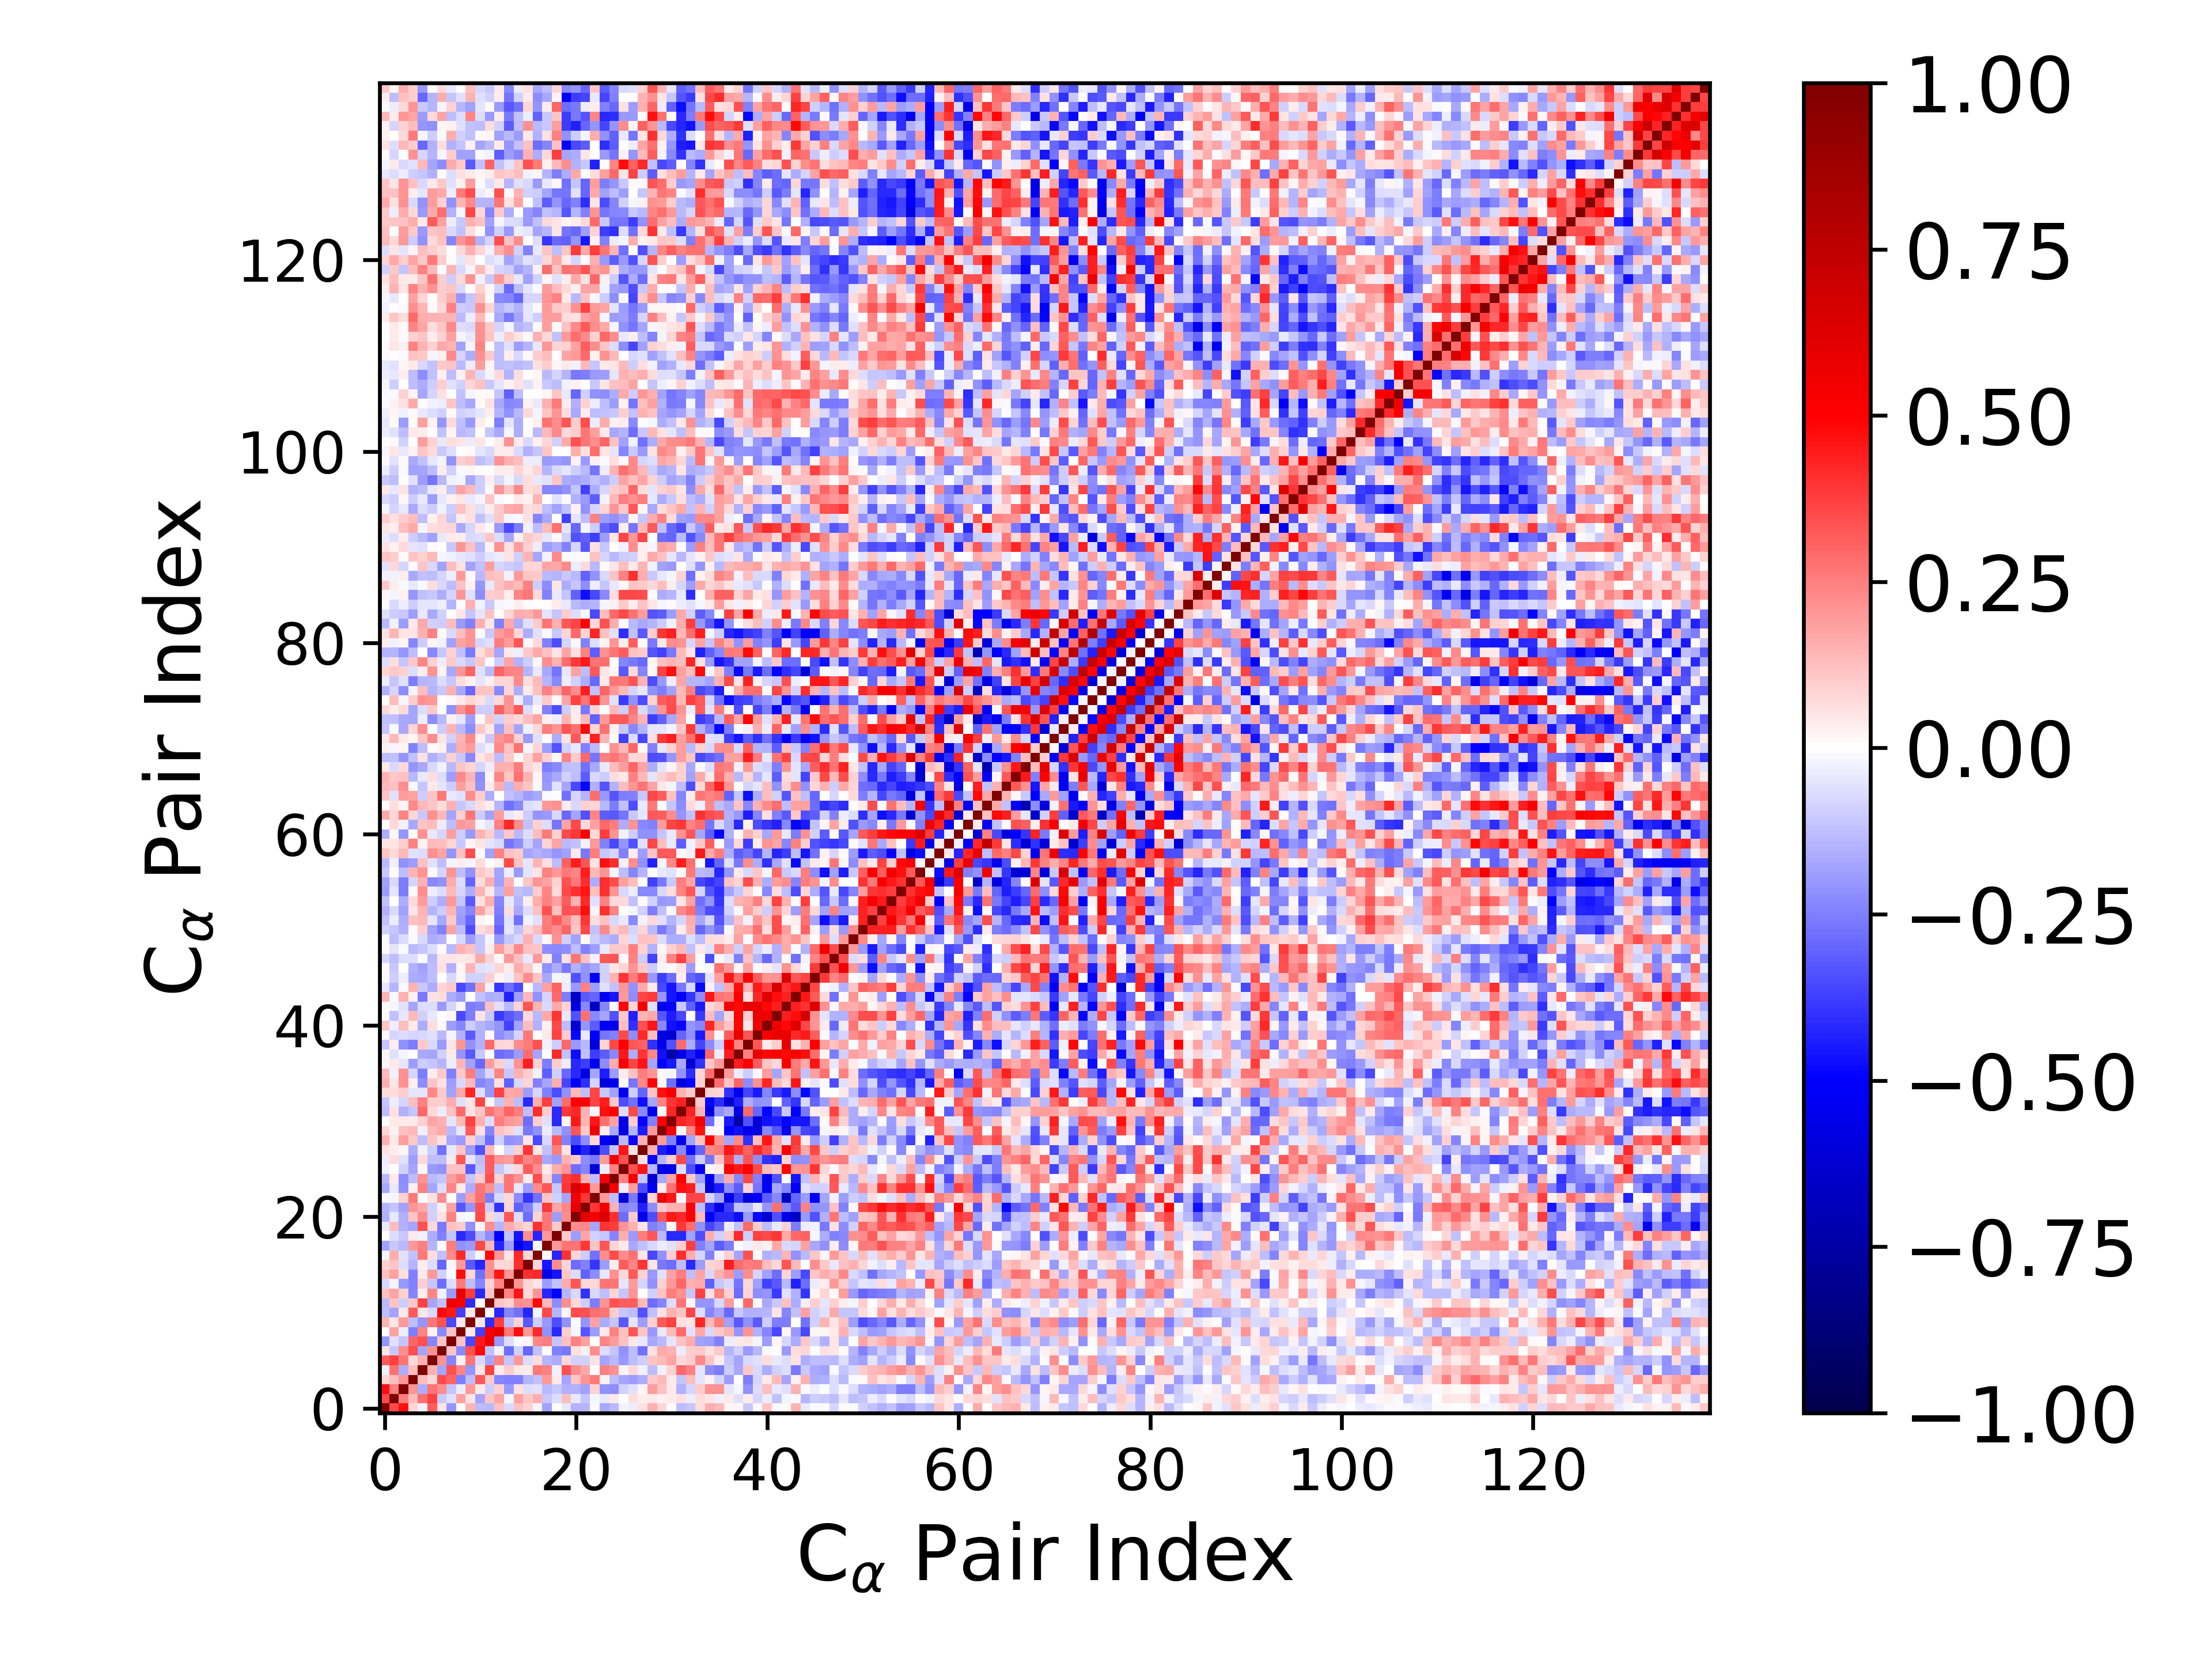

The file beside this chart, header and first rows:
1.000000000000000000e+00, 3.575929346307293311e-01, 4.666384881523638617e-01, 8.320838959290070835e-02, -2.861897971726738363e-02, 3.187205030245673920e-01, 5.227153254749149908e-02, -2.069249887721908432e-01, 6.528116205443156884e-03, 1.415421094236282984e-01, -1.304577374500043296e-01, -1.361973878775373792e-01, 1.238914954817055547e-01, -7.345880565531912043e-02, 1.230115654621662113e-01, 9.083835573721993351e-02, -2.257624311785545734e-02, -1.850631900178673350e-01, -8.455471221841346773e-05, -4.557913838906304388e-02, -1.527052340062530211e-01, -1.477724348801398579e-01, -1.113633158317341165e-02, -1.667760802781314000e-01
3.575929346307293311e-01, 1.000000000000000000e+00, 2.526799288669014931e-01, 1.298549242474266452e-01, 2.759382371131200440e-01, 3.744737469515336814e-01, -1.065758306059745031e-01, -5.542285609291684040e-02, 1.837343719947417409e-01, 4.960661063160808071e-02, -1.738415616883706993e-01, 1.157936568410274508e-01, 1.767135561797187338e-01, -1.578216611200957548e-02, 1.865886773943897792e-01, 1.096871098739894829e-01, 1.631232583822344873e-01, -1.081421693634977560e-01, -6.778112843400352361e-02, 1.296796807408230334e-01, -4.358039702601428089e-02, -1.111613488577409548e-01, -1.684887477364440528e-02, -4.461697167311835799e-02
4.666384881523638617e-01, 2.526799288669014931e-01, 1.000000000000000000e+00, 2.058844085287188375e-01, -1.639850891740354810e-01, 2.684898388228263988e-01, 2.230988564339347890e-01, -1.137804633574610591e-01, -3.163413478041338101e-02, 1.964494723799198594e-01, 4.281753392975942013e-02, -9.986665611382801455e-02, 8.604679994744991733e-02, -2.003844326860450831e-01, 5.754675831576991363e-02, -6.862838871235889260e-02, -5.743000166634137232e-02, -1.364221196921729384e-01, -1.071576706892328201e-01, -1.543023673124118145e-01, -1.493297993067271567e-01, -1.797381996048313391e-01, 8.643743720382483786e-02, -2.117236091439971546e-01
8.320838959290070835e-02, 1.298549242474266452e-01, 2.058844085287188375e-01, 1.000000000000000000e+00, 1.303017062108575430e-01, 7.121380958639156322e-02, 3.452753215169220291e-01, 2.978172937459726000e-01, -2.524725841165081919e-01, -1.295855958995559276e-01, 3.260210206731137261e-01, 1.030599423310517571e-01, -2.417059031974144179e-01, -2.447951074840281349e-01, -2.435014101267069520e-01, -1.412865395814244529e-01, -1.199513148881394958e-01, 2.001822923378880903e-01, 4.579438838330007061e-02, -1.751617199592593599e-01, 1.122848600437794941e-01, 2.044685265201407753e-01, 2.600122285477363682e-01, 2.784812272523323404e-02
-2.861897971726738363e-02, 2.759382371131200440e-01, -1.639850891740354810e-01, 1.303017062108575430e-01, 1.000000000000000000e+00, 1.517799036761172671e-01, -1.790557842782584674e-01, 3.375379035978254283e-01, 2.356343623490405326e-01, -2.048939495120339904e-01, 5.147239386770097874e-02, 3.728028499962448006e-01, 3.372627761272435631e-02, 9.598585148869791250e-02, 4.054779306893661894e-02, 3.699579533724203090e-02, 2.631266392361357731e-01, 2.481582762806206766e-01, -2.747530025885491084e-02, 3.404715437027727165e-01, 2.201112972665072998e-01, 1.659659617233224527e-01, -6.703092408819943081e-03, 2.487989404609516619e-01
3.187205030245673920e-01, 3.744737469515336814e-01, 2.684898388228263988e-01, 7.121380958639156322e-02, 1.517799036761172671e-01, 1.000000000000000000e+00, 2.167574241434863380e-01, -2.379368293034450910e-01, 2.830890279865976716e-02, 2.723672933485742909e-01, -7.637170648680011165e-02, -1.769277515437734094e-01, 2.353322211465247726e-01, -1.139608664220452122e-01, 1.956997889070992147e-01, -6.612404802860757935e-02, 6.272813778489409742e-02, -1.440879638232045734e-01, -1.607249224806031329e-01, 7.092474238562908317e-02, -8.949911628293719112e-02, -9.362141781056962375e-02, 5.757345439972979401e-02, -1.736165423730471891e-01
5.227153254749149908e-02, -1.065758306059745031e-01, 2.230988564339347890e-01, 3.452753215169220291e-01, -1.790557842782584674e-01, 2.167574241434863380e-01, 1.000000000000000000e+00, 1.107187776093439546e-01, -2.280399523330553790e-01, 3.415480659401635144e-01, 4.810261842878068572e-01, -1.202427019134477831e-01, -2.796977883897902237e-02, -2.861060919068166841e-01, -8.716317717590357783e-02, -2.972405541198137047e-01, -1.173342699922055310e-01, 5.966441023544389590e-04, -2.427566487324556710e-01, -2.637952712246102727e-01, 5.934358677743621635e-02, 2.447279808599312628e-02, 2.239117307720249195e-01, -6.942616092423324614e-02
-2.069249887721908432e-01, -5.542285609291684040e-02, -1.137804633574610591e-01, 2.978172937459726000e-01, 3.375379035978254283e-01, -2.379368293034450910e-01, 1.107187776093439546e-01, 1.000000000000000000e+00, 1.207683609528290292e-01, -3.536973859485497140e-01, 4.520213455491403631e-01, 5.635585543132818342e-01, -1.992814169714352823e-01, -6.333294343722326025e-02, -1.299012187367145840e-02, 1.695898306090150298e-02, 2.303110250773078571e-01, 2.506559507002937282e-01, -1.099394542011905285e-01, 1.246057725850031883e-01, 2.424854929853301755e-01, 1.826443649933068847e-01, 4.216434653349260785e-03, 2.389226926133962425e-01
6.528116205443156884e-03, 1.837343719947417409e-01, -3.163413478041338101e-02, -2.524725841165081919e-01, 2.356343623490405326e-01, 2.830890279865976716e-02, -2.280399523330553790e-01, 1.207683609528290292e-01, 1.000000000000000000e+00, 3.935388488724859274e-02, -3.719988660547611237e-01, 5.172928906941489657e-01, 5.892241944745759685e-01, 2.631031591524587432e-01, 4.691110283348033372e-01, 1.968903541799475743e-01, 4.195866054503050724e-01, -2.181954169814981637e-01, -4.161004206531388472e-01, 9.635803960103131449e-02, -1.973213546625625370e-02, -3.308477181983814908e-01, -1.918093426348336794e-01, 4.197947121006728038e-02
1.415421094236282984e-01, 4.960661063160808071e-02, 1.964494723799198594e-01, -1.295855958995559276e-01, -2.048939495120339904e-01, 2.723672933485742909e-01, 3.415480659401635144e-01, -3.536973859485497140e-01, 3.935388488724859274e-02, 1.000000000000000000e+00, 4.548568922338695059e-02, -4.100540446753126456e-01, 3.814652654440240376e-01, -1.292319425299098545e-01, 8.255383373373136047e-02, -3.279698966727802589e-01, -9.399782360081138100e-02, -2.017664129995453415e-01, -3.487957017028697204e-01, -2.173495840591027073e-01, -9.672628516613606883e-03, -2.033046277011496539e-01, 1.862117042796059274e-01, -1.566215308560157116e-01
-1.304577374500043296e-01, -1.738415616883706993e-01, 4.281753392975942013e-02, 3.260210206731137261e-01, 5.147239386770097874e-02, -7.637170648680011165e-02, 4.810261842878068572e-01, 4.520213455491403631e-01, -3.719988660547611237e-01, 4.548568922338695059e-02, 1.000000000000000000e+00, 1.486189555837302660e-02, -4.154040870890855497e-01, -2.395911520776763948e-01, -2.785355613201553893e-01, -4.266727090706290970e-01, -1.734036717228708280e-02, 3.553931350377558251e-01, -1.426749089880881838e-01, 1.583044781050430005e-02, 3.452157442482990390e-01, 3.370592155588445493e-01, 2.751076038306565774e-01, 2.664135772316039708e-01
-1.361973878775373792e-01, 1.157936568410274508e-01, -9.986665611382801455e-02, 1.030599423310517571e-01, 3.728028499962448006e-01, -1.769277515437734094e-01, -1.202427019134477831e-01, 5.635585543132818342e-01, 5.172928906941489657e-01, -4.100540446753126456e-01, 1.486189555837302660e-02, 1.000000000000000000e+00, 1.136636281393714754e-01, 8.991610625805357415e-02, 2.192510811863125630e-01, 2.115964584599911991e-01, 4.830351431432261533e-01, 1.376452467450121064e-01, -2.222368864153445034e-01, 2.231708926095458678e-01, 7.585462908099836754e-02, -9.753352054103937852e-02, -2.575605962908540381e-01, 2.103581867352533330e-01
1.238914954817055547e-01, 1.767135561797187338e-01, 8.604679994744991733e-02, -2.417059031974144179e-01, 3.372627761272435631e-02, 2.353322211465247726e-01, -2.796977883897902237e-02, -1.992814169714352823e-01, 5.892241944745759685e-01, 3.814652654440240376e-01, -4.154040870890855497e-01, 1.136636281393714754e-01, 1.000000000000000000e+00, 2.343946919901899184e-01, 4.575267472110472466e-01, 7.176550354164801249e-02, 2.097866010931212222e-01, -4.292702569072849306e-01, -4.978628607328051681e-01, -1.478967841382071990e-01, -7.278921106418198561e-02, -4.031812794316139148e-01, -7.094152081282266431e-02, -1.259474543124691204e-01
-7.345880565531912043e-02, -1.578216611200957548e-02, -2.003844326860450831e-01, -2.447951074840281349e-01, 9.598585148869791250e-02, -1.139608664220452122e-01, -2.861060919068166841e-01, -6.333294343722326025e-02, 2.631031591524587432e-01, -1.292319425299098545e-01, -2.395911520776763948e-01, 8.991610625805357415e-02, 2.343946919901899184e-01, 1.000000000000000000e+00, 2.088341257503228410e-01, 8.154949218464351002e-02, 5.127071989241907546e-02, -1.932230513820113460e-01, -1.249585732158585705e-01, 1.618833827026729399e-01, 3.350527971218221213e-01, 8.056414933366311260e-02, 7.322118963591903174e-02, 2.725074084330748603e-01
1.230115654621662113e-01, 1.865886773943897792e-01, 5.754675831576991363e-02, -2.435014101267069520e-01, 4.054779306893661894e-02, 1.956997889070992147e-01, -8.716317717590357783e-02, -1.299012187367145840e-02, 4.691110283348033372e-01, 8.255383373373136047e-02, -2.785355613201553893e-01, 2.192510811863125630e-01, 4.575267472110472466e-01, 2.088341257503228410e-01, 1.000000000000000000e+00, 4.137528464119469285e-01, 4.184821857959206692e-01, -5.613564077168190503e-01, -4.570403850004715607e-01, 1.170569075264848019e-01, -6.484008308255377606e-02, -3.056562186760348743e-01, -2.258919322799239626e-01, -4.413496243204213104e-02
9.083835573721993351e-02, 1.096871098739894829e-01, -6.862838871235889260e-02, -1.412865395814244529e-01, 3.699579533724203090e-02, -6.612404802860757935e-02, -2.972405541198137047e-01, 1.695898306090150298e-02, 1.968903541799475743e-01, -3.279698966727802589e-01, -4.266727090706290970e-01, 2.115964584599911991e-01, 7.176550354164801249e-02, 8.154949218464351002e-02, 4.137528464119469285e-01, 1.000000000000000000e+00, 8.005765236893956638e-02, -4.536096831594622625e-01, 2.236271555251188314e-01, 8.370261987745769572e-02, -2.825560663252372207e-01, -2.468706788909882377e-01, -3.970398844112656422e-01, -1.944594119906486174e-01
-2.257624311785545734e-02, 1.631232583822344873e-01, -5.743000166634137232e-02, -1.199513148881394958e-01, 2.631266392361357731e-01, 6.272813778489409742e-02, -1.173342699922055310e-01, 2.303110250773078571e-01, 4.195866054503050724e-01, -9.399782360081138100e-02, -1.734036717228708280e-02, 4.830351431432261533e-01, 2.097866010931212222e-01, 5.127071989241907546e-02, 4.184821857959206692e-01, 8.005765236893956638e-02, 1.000000000000000000e+00, 1.033141453845870528e-02, -4.265026499438464569e-01, 4.037266604512733670e-01, 8.377755140246954946e-02, -9.651848049504711813e-02, -2.805117713668137114e-01, 2.254536014487648343e-01
-1.850631900178673350e-01, -1.081421693634977560e-01, -1.364221196921729384e-01, 2.001822923378880903e-01, 2.481582762806206766e-01, -1.440879638232045734e-01, 5.966441023544389590e-04, 2.506559507002937282e-01, -2.181954169814981637e-01, -2.017664129995453415e-01, 3.553931350377558251e-01, 1.376452467450121064e-01, -4.292702569072849306e-01, -1.932230513820113460e-01, -5.613564077168190503e-01, -4.536096831594622625e-01, 1.033141453845870528e-02, 1.000000000000000000e+00, 2.005655775354336645e-01, 2.687039143175196099e-01, 2.688177357139295287e-01, 3.879466317237751927e-01, 1.121186103603024065e-01, 3.356677083915294846e-01
-8.455471221841346773e-05, -6.778112843400352361e-02, -1.071576706892328201e-01, 4.579438838330007061e-02, -2.747530025885491084e-02, -1.607249224806031329e-01, -2.427566487324556710e-01, -1.099394542011905285e-01, -4.161004206531388472e-01, -3.487957017028697204e-01, -1.426749089880881838e-01, -2.222368864153445034e-01, -4.978628607328051681e-01, -1.249585732158585705e-01, -4.570403850004715607e-01, 2.236271555251188314e-01, -4.265026499438464569e-01, 2.005655775354336645e-01, 1.000000000000000000e+00, 1.021766422183083556e-01, -1.952297636474144560e-01, 1.735885294885427255e-01, -9.107713060634525792e-02, -1.164113041022699219e-01
-4.557913838906304388e-02, 1.296796807408230334e-01, -1.543023673124118145e-01, -1.751617199592593599e-01, 3.404715437027727165e-01, 7.092474238562908317e-02, -2.637952712246102727e-01, 1.246057725850031883e-01, 9.635803960103131449e-02, -2.173495840591027073e-01, 1.583044781050430005e-02, 2.231708926095458678e-01, -1.478967841382071990e-01, 1.618833827026729399e-01, 1.170569075264848019e-01, 8.370261987745769572e-02, 4.037266604512733670e-01, 2.687039143175196099e-01, 1.021766422183083556e-01, 1.000000000000000000e+00, 2.213945840507689500e-01, 2.294484273949441155e-01, -1.755306946211475927e-01, 3.940275240092364073e-01
-1.527052340062530211e-01, -4.358039702601428089e-02, -1.493297993067271567e-01, 1.122848600437794941e-01, 2.201112972665072998e-01, -8.949911628293719112e-02, 5.934358677743621635e-02, 2.424854929853301755e-01, -1.973213546625625370e-02, -9.672628516613606883e-03, 3.452157442482990390e-01, 7.585462908099836754e-02, -7.278921106418198561e-02, 3.350527971218221213e-01, -6.484008308255377606e-02, -2.825560663252372207e-01, 8.377755140246954946e-02, 2.688177357139295287e-01, -1.952297636474144560e-01, 2.213945840507689500e-01, 1.000000000000000000e+00, 5.921227115880850489e-01, 5.404968466858574017e-01, 6.475417236677134536e-01
-1.477724348801398579e-01, -1.111613488577409548e-01, -1.797381996048313391e-01, 2.044685265201407753e-01, 1.659659617233224527e-01, -9.362141781056962375e-02, 2.447279808599312628e-02, 1.826443649933068847e-01, -3.308477181983814908e-01, -2.033046277011496539e-01, 3.370592155588445493e-01, -9.753352054103937852e-02, -4.031812794316139148e-01, 8.056414933366311260e-02, -3.056562186760348743e-01, -2.468706788909882377e-01, -9.651848049504711813e-02, 3.879466317237751927e-01, 1.735885294885427255e-01, 2.294484273949441155e-01, 5.921227115880850489e-01, 1.000000000000000000e+00, 3.953346795113862888e-01, 5.338304032526282050e-01
-1.113633158317341165e-02, -1.684887477364440528e-02, 8.643743720382483786e-02, 2.600122285477363682e-01, -6.703092408819943081e-03, 5.757345439972979401e-02, 2.239117307720249195e-01, 4.216434653349260785e-03, -1.918093426348336794e-01, 1.862117042796059274e-01, 2.751076038306565774e-01, -2.575605962908540381e-01, -7.094152081282266431e-02, 7.322118963591903174e-02, -2.258919322799239626e-01, -3.970398844112656422e-01, -2.805117713668137114e-01, 1.121186103603024065e-01, -9.107713060634525792e-02, -1.755306946211475927e-01, 5.404968466858574017e-01, 3.953346795113862888e-01, 1.000000000000000000e+00, 1.981957991892821791e-01
-1.667760802781314000e-01, -4.461697167311835799e-02, -2.117236091439971546e-01, 2.784812272523323404e-02, 2.487989404609516619e-01, -1.736165423730471891e-01, -6.942616092423324614e-02, 2.389226926133962425e-01, 4.197947121006728038e-02, -1.566215308560157116e-01, 2.664135772316039708e-01, 2.103581867352533330e-01, -1.259474543124691204e-01, 2.725074084330748603e-01, -4.413496243204213104e-02, -1.944594119906486174e-01, 2.254536014487648343e-01, 3.356677083915294846e-01, -1.164113041022699219e-01, 3.940275240092364073e-01, 6.475417236677134536e-01, 5.338304032526282050e-01, 1.981957991892821791e-01, 1.000000000000000000e+00
-1.405517728195852245e-01, 4.439117747551751120e-02, -2.222090165115941374e-01, -1.282893020947863116e-01, 2.159517403864447127e-01, -1.390909950994732025e-01, -1.163127755360191390e-01, 1.888097462771663460e-01, 2.444776159473261434e-01, -1.159748452618907522e-01, 9.878247118257905968e-02, 3.392655066483851733e-01, 7.923201612649199976e-02, 2.728042063904931869e-01, 2.129317314826092433e-01, 3.556064786074989575e-02, 3.506266058838183319e-01, 8.308060062083878761e-02, -2.362634222167009634e-01, 3.764928429732034565e-01, 4.115625696493481755e-01, 1.534648756345187159e-01, -1.306719525294645079e-01, 5.296489566994034837e-01
-2.834168979223759821e-02, 4.223325022912895535e-03, -9.029610088204965967e-02, -1.771976257464498716e-01, 2.076578784749740642e-02, -2.027883600142233733e-01, -2.114965534905751399e-01, 1.236093160910757827e-01, 1.206676751499650285e-01, -3.270509263829270985e-01, -1.136792393808751106e-01, 3.161204438951944473e-01, -1.155281331315282656e-01, -5.312406660585108908e-02, 7.420467758615841014e-02, 3.147748437830777957e-01, 2.216862860836885940e-01, 4.013185907741852881e-02, 1.622197504281433778e-01, 2.074365367809456739e-01, -2.838014370282527787e-01, -2.368372309831744404e-01, -6.014652250335270622e-01, -3.358113486501240752e-02
-3.409496132261389395e-02, 6.515582156141491721e-02, -5.830057778309905708e-02, -1.944543876337982979e-01, 7.357596548620207177e-02, -1.325006472038265104e-01, -1.327139660180568781e-01, 4.305277489217754217e-02, 3.325962348807864899e-01, -5.449004979461684328e-02, -1.285643392765510595e-01, 3.138623101579984809e-01, 2.032576688687517119e-01, 1.921266430701725758e-01, 3.206952432596174019e-01, 2.358235624838236066e-01, 2.755826569049422137e-01, -1.648958656298726289e-01, -1.965204350329787519e-01, 1.522187101191336267e-01, 1.041016545223775874e-01, -2.194092102166569913e-01, -2.587423767422453724e-01, 1.948284536381447996e-01
5.828687029481115917e-02, 3.484905340391298428e-02, 1.778605637635178108e-02, -1.577627135965804506e-01, -2.962466461900972042e-02, -9.947671342472878819e-02, -2.774605381383471459e-01, -4.113844525377703676e-02, 1.094067736239016375e-01, -1.950673203747758933e-01, -3.432932435212826539e-01, 1.378466467071071677e-01, 1.955618645833830539e-03, -8.416145052529959425e-02, 8.802395361485189362e-02, 3.932990791724007007e-01, 5.186438148400025760e-02, -1.241377685073602327e-01, 2.553686114951097541e-01, 4.818990745297131034e-02, -5.487598643591669045e-01, -4.324894253682313172e-01, -6.050443005570018684e-01, -3.515151338121387248e-01
1.494824953875207307e-01, 4.157405100710130641e-02, 1.884153905010186592e-01, 1.089848133955609033e-01, -1.326475699162945610e-01, 1.158372442580589967e-01, 5.715229012855386342e-02, -1.643461511610378178e-01, -1.956710632732218402e-01, 8.895204405393442038e-02, -1.246814501952565463e-01, -2.858430750821568944e-01, -9.240695130664369761e-02, -2.135148627124166809e-01, -2.021483430393770930e-01, 5.393443457459612400e-02, -3.569599494769063464e-01, -7.599855981214694023e-02, 3.285694868561171433e-01, -2.483294742812650890e-01, -3.457271712028426869e-01, -2.262472253552501311e-01, 7.822454466725270450e-02, -5.373786957055339819e-01
8.076283318810287271e-02, 3.099757441116114676e-02, 1.237741696208901343e-01, 1.332494055926097265e-01, -2.348551962097314427e-02, 1.329231900550119638e-01, 1.718594185108373584e-01, -1.337269867042739646e-01, -4.199328335118245742e-02, 3.247551066518356566e-01, 6.194786456710589528e-02, -2.393573471259642371e-01, 1.228273886849794716e-01, 9.237964727255304487e-02, -5.928407190275709199e-02, -2.627743575748193727e-01, -2.141162083962910023e-01, -3.745826053392187216e-02, -1.377501670926368493e-01, -2.179234392306948487e-01, 3.294842047924853023e-01, 1.049579082046516176e-01, 5.701593062214824759e-01, 3.610030513039748368e-02
-1.357771048249851401e-03, 4.602503483454685462e-02, 3.946928890539217610e-02, 4.079672435688795618e-02, 8.959825950083914747e-02, 1.737581892983753873e-01, 1.524283101355089765e-01, -5.321066776571750645e-02, 1.370988666859165317e-01, 3.719170314571962344e-01, 1.521843166373161582e-01, -6.611777475672522830e-02, 2.522977556059934345e-01, 1.982701557344288268e-01, 1.813578794523456328e-01, -2.885173712877573959e-01, 1.011446282095974369e-01, -5.755252551986154291e-02, -4.177977726215056364e-01, 2.133066443111915692e-02, 4.460581501203143562e-01, 1.436618862969227528e-01, 4.535993665140973796e-01, 2.756159658244127231e-01
-1.308834532302579623e-01, 5.729031071058848790e-02, -1.551938064297356257e-01, -1.166185218900386428e-01, 2.963209536871379002e-01, 7.216691264289591679e-02, -3.629503022581791888e-02, 1.193968550955266245e-01, 2.892331423848041871e-01, 5.706532254767769652e-02, 1.167040459665170810e-01, 2.702517239861074172e-01, 2.125638694359071323e-01, 3.013320863418115780e-01, 2.538442870052171618e-01, -1.287619248503822644e-01, 4.084616677952203068e-01, 1.014478776117519743e-01, -4.145670718322725934e-01, 3.838834626536841710e-01, 4.169857737052765079e-01, 1.535553628374389246e-01, -1.404097527093522979e-02, 4.680501243006950918e-01
-1.136527493175450015e-01, -3.637547750100765531e-02, -8.204128769277667377e-02, 1.252945392849074691e-01, 2.499908462123545949e-01, 9.387868357435673328e-02, 9.458786687573778051e-02, 1.620509033906054608e-01, -6.073298174882345996e-02, 4.771966035942230150e-02, 3.610785863529355488e-01, 2.235456880328942630e-02, -1.122628410797345128e-01, 1.513653833569665874e-01, -1.273919631246820949e-01, -4.190949515152136984e-01, 1.594923420274157455e-01, 3.809546448997199741e-01, -1.817992634527464124e-01, 2.843679713849592838e-01, 5.056184994775564379e-01, 4.958854148210528612e-01, 3.626677241184221856e-01, 4.452780016633140492e-01
6.716552006135421971e-02, 6.709968733767243676e-02, 1.000611041401869850e-01, -5.220096796362918429e-02, -4.861871461280675016e-02, 2.272689527309341151e-01, 1.037870059433520925e-01, -1.853214193996780834e-01, 1.644697529338840225e-01, 4.281464101949866707e-01, -7.024100519021356237e-02, -2.034338699626596081e-01, 3.671900409499387896e-01, 1.647436462607823615e-01, 1.790243470953481464e-01, -1.902686139538385668e-01, -8.430790825939629696e-02, -2.486559349392346296e-01, -3.470960760223237296e-01, -2.137810002121859343e-01, 1.382757010743794757e-01, -1.327992441892219544e-01, 3.664661575040781827e-01, -1.067398157590963570e-01
1.613504282434900239e-01, 5.125923499820535245e-02, 2.119862476902668602e-01, 3.100004947500630340e-02, -2.251284411961699539e-01, 1.113329318344124519e-01, 6.145787499221300187e-02, -1.890089835462446799e-01, -7.653056300227849273e-02, 1.364031792105221685e-01, -2.396011097181981464e-01, -2.038529231377740891e-01, 5.503534067222118353e-02, -3.057853295383686776e-01, -7.388303710788964029e-02, 8.452232431924026901e-02, -2.489437305416949686e-01, -1.722545880053565071e-01, 1.585708504925560369e-01, -3.600468214371050357e-01, -5.087312091711739814e-01, -4.079767734467010798e-01, -8.182449965746260712e-02, -5.985762791940367755e-01
1.392322072894399965e-01, -2.607481031329308627e-02, 2.158820451147996922e-01, -8.249863961963131709e-02, -2.566425696635991627e-01, 3.788322833780844584e-02, 1.070527678278091616e-01, -2.478550439997704302e-01, 1.051659518905118523e-01, 2.515796888844805124e-01, -1.790891097725101910e-01, -7.474544435121603658e-02, 2.358999105410493347e-01, -1.088459366749903595e-01, 1.519674902610722023e-01, 9.765204618221512423e-02, -2.349442504459857070e-02, -3.153572489511855537e-01, -8.864281394886824872e-02, -2.936405408755564661e-01, -4.191888989517917885e-01, -5.764253541263210101e-01, -1.764454435030161084e-01, -4.389203565632013859e-01
1.613527769415448385e-02, 4.207623848527521776e-02, -5.199941448319567172e-02, -1.912698380718496072e-01, -9.881453904635834062e-02, -1.145577154980333273e-01, -1.455730450888820804e-01, -3.199983968773088133e-02, 1.472877286676866904e-01, -1.866711792445601981e-01, -2.900764899914631267e-01, 1.883844774676725065e-01, 8.871449437423116480e-02, -7.681338293539403950e-02, 2.047939942496326549e-01, 4.417271208308249375e-01, 9.204207250245571847e-02, -2.505255268180255346e-01, 9.477339081490153416e-02, -3.208695063011198639e-02, -4.176444786216291227e-01, -3.795923613179018052e-01, -5.475771722202673608e-01, -2.201459086398616649e-01
1.578260816832255387e-02, -5.609873890492058507e-02, -2.073498076577685520e-02, 6.738282484119312299e-03, -1.691115004821783230e-01, -1.769091726794684294e-01, -9.010062269468389895e-02, 4.451310105786009802e-02, -2.106352307896404152e-01, -3.264350993283414715e-01, -1.065765695749451153e-01, -6.152069237649202861e-03, -2.841682694563543721e-01, -2.663175659874125190e-01, -1.933813883938876599e-01, 2.825922538894545810e-01, -1.748762014696094991e-01, 6.507222173038083868e-03, 4.205673093817295927e-01, -1.245653837285060628e-01, -4.718042243121611246e-01, -1.238532058010550080e-01, -3.825465188738802480e-01, -3.196972969203278891e-01
-1.019331841164636127e-01, 3.357631079321352768e-02, -2.126070681922997974e-01, -2.568009392551051651e-01, 1.046005147869374513e-01, -7.352285990649765068e-02, -2.012129441048872147e-01, 4.983546650502079789e-02, 2.096877568486550381e-01, -2.151097044768993105e-01, -1.499478345734794882e-01, 2.890763544300307131e-01, 8.361608304063272712e-02, 7.389446203266601676e-02, 2.263510855188249904e-01, 2.562222034495327816e-01, 3.373344453764632322e-01, -2.666035897252994058e-02, -9.491033776049759285e-02, 2.899317937308870663e-01, -1.989983059048088254e-01, -1.332810306543794621e-01, -5.933222584529143084e-01, 8.506566214109884116e-02
-9.476657706412976168e-03, -8.557742316928958204e-02, -6.641147402297119251e-02, -8.004111921660876650e-02, -7.236234078257831881e-02, -5.844091897156435816e-02, -1.335456403410842929e-01, -2.124032330094920845e-02, -1.548499010102399320e-01, -3.215793998910628781e-01, -1.552206481652700643e-01, 1.465143485748620668e-02, -2.210591890281816407e-01, -1.822628075781113632e-01, -8.374038060669922179e-02, 2.647214518053907506e-01, -3.054776240906881615e-03, 4.367765927958024152e-02, 3.704963236667612181e-01, 9.655638858074612474e-02, -4.783556692911022923e-01, -4.371275705503403775e-02, -5.151530180198607978e-01, -2.687246155493002164e-01
1.153590326028807594e-01, -3.257368637080224755e-02, 1.289445667145177887e-01, 4.117576759916115325e-02, -1.630956426750517219e-01, 6.865171876863662703e-02, -8.034934611482896089e-03, -1.902182043735312356e-01, -2.359816152483794061e-01, -1.003899988220147421e-01, -1.423541706868102497e-01, -1.704895268578041079e-01, -2.106484271974758959e-01, -3.703439754684014207e-01, -1.813053541328487062e-01, 1.256389595104437096e-01, -1.502465769447665911e-01, 2.918057825110815379e-02, 3.556608172858003458e-01, -1.278788504182731822e-01, -6.299650633418784063e-01, -2.050139847134495596e-01, -3.163807453320909291e-01, -5.140766255061162138e-01
-1.327784235220456736e-02, -1.195277596287425553e-01, -4.319807550836506777e-02, 1.386109860572523889e-01, -9.173951250334454188e-02, -4.295009938032003788e-02, 4.347514720185166950e-03, 1.590664735707024088e-02, -3.575374049216645256e-01, -2.571966663184022117e-01, 4.951069175779239384e-02, -1.070278078296431762e-01, -3.881683760328442645e-01, -3.227105823221953496e-01, -2.883008011303558882e-01, 7.746515253604517592e-02, -1.335144577174882663e-01, 1.693776478937464303e-01, 3.951135734551364243e-01, -4.512279822571518134e-02, -3.377741957125059979e-01, 2.802090855611055198e-01, -2.281837557629954605e-01, -1.793362815690546230e-01
9.150207854912094721e-03, -2.229771616631490844e-02, -5.576863311130297179e-02, -1.778664056472973876e-01, -6.827694317936146284e-02, -6.808843669316171077e-02, -1.975397601608482046e-01, -8.119122647327219056e-02, 1.714818251615624067e-02, -2.520248330562631645e-01, -2.421350282452071068e-01, 1.225221726980666725e-01, -6.059966228042247549e-02, -1.384885981528168608e-01, 8.016864820430887051e-02, 3.308239304317941443e-01, 1.419308046624603858e-01, -7.752446393823539394e-02, 1.698498664642831002e-01, 8.629325024979367376e-02, -5.682705191008101675e-01, -2.336557091240665796e-01, -6.707695473250180340e-01, -2.396222967173465279e-01
1.424493197027819069e-01, -9.334098717138306078e-03, 1.552980370457169579e-01, 2.615851891752756994e-02, -2.599837421087716760e-01, 5.923321068565640113e-02, 6.696028411955971815e-02, -1.623536938330224222e-01, -2.008769941869400499e-01, -1.610263970001015940e-03, -1.197487345490688276e-01, -1.636893173548456260e-01, -1.490671820021662597e-01, -4.363846958070820015e-01, -1.884557813489385336e-01, 1.329555051370730212e-01, -2.186801595605054882e-01, -7.869098406854382888e-02, 2.952748614027396190e-01, -2.532488405760165429e-01, -6.615494968311507185e-01, -3.255530350037065812e-01, -3.015008676630998030e-01, -5.294179225646717946e-01
-4.462695622659577921e-02, -1.439882021775407417e-01, -1.497917681913693393e-02, 1.558786389148586748e-01, -1.091172978080365008e-01, -1.628163180552784084e-01, 8.544385925638878221e-02, 1.061347017381183422e-01, -3.536667658833891892e-01, -2.794615229886227015e-01, 1.838819742708123206e-01, -2.486333074014458050e-02, -3.945732307378865267e-01, -2.880564218436178492e-01, -3.527774369153267031e-01, -5.040398993369250326e-03, -1.336851217906311340e-01, 1.828648923880126231e-01, 3.077864936369614224e-01, -3.597608284108012866e-02, -2.025661404930242382e-01, 2.449836032409517250e-01, -1.948451301332930763e-01, -6.070751607810832146e-02
-7.825121911082179305e-03, -9.521296937630079060e-02, -3.197859515957764132e-02, -1.624955087864101144e-01, -1.712475936235307306e-01, -1.278308602043055076e-01, 2.473845794783937572e-03, -7.793937094495538564e-02, 1.595509215589076615e-02, -9.075998827570948280e-02, -8.975707305002202097e-02, 1.003261420669716159e-01, 1.574202237831344789e-02, -3.861362517616422768e-02, 1.151999960586436167e-01, 2.204858705880269887e-01, 1.141820788647781582e-01, -1.693241063682763836e-01, -2.314525886513641231e-02, -2.497154129205257991e-02, -3.387775183434892368e-01, -2.186709766380372788e-01, -5.133627158791237433e-01, -9.085263397670899355e-02
1.117978999487070565e-02, -1.046906558398039699e-01, -1.611051978823989589e-03, -1.531000659117885965e-01, -1.816427175430584684e-01, -1.293832466168051420e-01, 6.042713021466508683e-02, -1.533598519579695285e-01, 2.049341084044983483e-02, 1.415808430825189201e-01, -5.567118943963831473e-02, -5.288261705156897807e-02, 8.412231276081608145e-02, 3.211012088422196542e-02, 1.629928171669144110e-01, 1.083564715310632448e-01, 2.074777291864899134e-02, -2.151378299391097648e-01, -1.608443238149300236e-01, -2.584872922186607358e-01, -1.538743911350554661e-01, -2.063077076728465631e-01, -1.757431160007456583e-01, -8.924040820487216807e-02
-8.106150444974435931e-02, -1.302523252947778432e-01, -6.492977632854068926e-02, -7.001872582768216280e-02, -9.981782570047757069e-03, -1.330220950430506810e-01, 5.313303171520429580e-02, 5.346822083172569212e-02, 4.525957983664432444e-02, 4.932945234725282652e-02, 1.700981108020135635e-01, 8.946806795267722712e-02, 1.246841979574069351e-02, 2.017713390607278057e-01, 1.241356112919874549e-01, -4.448828066302428635e-02, 2.011024205911947915e-01, 3.359372914123596315e-02, -2.433439158103679056e-01, 6.113040142127612597e-02, 2.715424365355180725e-01, 1.245646103732981208e-01, -2.812855676559109647e-02, 3.209053451063657025e-01
1.488093978096896586e-02, -4.736254590470136139e-02, -1.257471061020033927e-02, -1.400019998544959066e-01, -1.107806375138607746e-01, -6.962059856224803167e-02, 1.449608758136850147e-02, -1.360040910447750662e-01, 1.504480618714390538e-01, 1.241799643398653757e-01, -1.149893480384261424e-01, 3.312458927234045170e-02, 1.950832823164677932e-01, 9.580441119244914594e-02, 2.341435745342605734e-01, 1.223587059865354210e-01, 1.147589400280095429e-01, -2.233703585328312147e-01, -2.310053167870461110e-01, -2.187882904492343683e-01, -1.286498174750122792e-01, -2.434329371481714910e-01, -1.879700008155215651e-01, -4.412411019610383567e-02
-1.139209027995215749e-02, -1.297756474878838939e-01, -6.791276682641171625e-02, -1.486736907460580598e-02, -7.759956640747533996e-02, -1.606777863394927286e-01, -1.453054065669047157e-01, -7.802403732302255583e-03, -7.415263421764992091e-02, -1.895821081457508550e-01, -1.150964188988499587e-01, -2.024783494277229007e-02, -2.009710208025506650e-01, -1.138318198068313386e-01, -7.565146683213028189e-02, 1.516356726157808421e-01, -7.569785758584696156e-02, 2.057738191350710205e-02, 2.113285264707457090e-01, -8.618147248226548651e-02, -1.832080487157910498e-01, 1.218834375704393180e-02, -1.004854608644785985e-01, -1.388139623673516065e-01
-8.934615285753155778e-02, -1.170367229906852102e-01, -1.495814252782246834e-01, 8.973388757178006603e-03, 9.429422905601171634e-02, -1.864094007306495437e-01, -2.428372183971474196e-01, 1.775569706115451007e-01, -1.266025523080639148e-01, -3.512380976466438209e-01, 6.404645836003416970e-02, 1.010391734182506801e-01, -2.994157931029383102e-01, -4.847002940893088696e-02, -1.243540922226647472e-01, 8.216126445381768950e-02, 1.297261796155285696e-01, 2.644010631288410407e-01, 2.226394617388389174e-01, 3.019306823581858756e-01, 1.100001240306590217e-01, 3.564835262805491345e-01, -1.181217020534839901e-01, 2.341172548046827062e-01
-1.203766045410552543e-01, -3.323453109647298703e-02, -1.612008920238749698e-01, 1.200914724571948283e-01, 1.367637686267721697e-01, -5.211901623446286991e-02, -1.670096601633564437e-01, 1.028942718986964183e-01, -1.967501643282328627e-01, -2.903340247428997656e-01, 1.619150857546488437e-02, 4.061065583671561591e-03, -2.696369807828032372e-01, -6.183563953018755138e-02, -2.757242661958655972e-01, -2.383894175608773647e-02, -5.622375563484743183e-02, 2.551987970974445852e-01, 3.175519681398887850e-01, 2.296700195834409097e-01, 1.282870805217501131e-01, 3.942302426075937061e-01, 6.271414775734460156e-02, 1.183922758142371134e-01
-1.533271322718009477e-01, -7.640094149025032644e-02, -1.815398469528662351e-01, 5.006310360129284653e-02, 1.471564141482955557e-01, -1.467883214548010296e-01, -9.538109844285057315e-02, 1.442260894735450105e-01, -1.869067483122969497e-01, -2.380937303893187751e-01, 1.801904925970060078e-01, 7.983681666263028887e-02, -2.540476101453911228e-01, 6.630132855065640207e-02, -1.705591796936101190e-01, -6.714796481873686052e-02, 1.233969555552742459e-01, 3.382931967820488883e-01, 1.248026460893988804e-01, 3.405836969545495418e-01, 3.293096284790494876e-01, 4.722066375544448080e-01, -2.282957432393368721e-02, 4.049497663412756077e-01
-1.188094099064642140e-01, 1.506492589766664008e-03, -1.583781812906990549e-01, 7.355777338685781652e-02, 1.876167171421189717e-01, -9.652572400114035889e-02, -1.596272562217278257e-01, 1.996301031076366805e-01, -1.118725604602839735e-01, -3.280628827340611453e-01, 5.722988182509727156e-02, 1.594369217862590116e-01, -2.370003562857096180e-01, -4.322058238171042760e-02, -1.433325693189932415e-01, 3.821970574565310141e-02, 1.562655750355216033e-01, 2.496749009001571207e-01, 1.840244006347121764e-01, 3.162485787434034523e-01, 1.532858835490995830e-01, 4.143264007196428844e-01, -5.989546753161564124e-02, 2.473858570789375655e-01
-1.944104807509859645e-01, -4.921957088097537319e-02, -2.510717447382746492e-01, -1.171636325915505553e-02, 2.232699875387844091e-01, -3.530868690142793115e-02, -6.831798036316842626e-02, 1.331110886111822045e-01, -8.266886414890819990e-02, -1.580936945199408472e-01, 1.463437244088225953e-01, 4.380527216594378576e-02, -1.425768071688353344e-01, 1.798717128981068281e-01, -1.243400153434410238e-01, -1.358428649618582396e-01, 9.769391297534188445e-02, 2.406685948380125617e-01, 7.584386427698494582e-02, 3.523925157729126956e-01, 4.038649772676660699e-01, 4.608911818071390054e-01, 1.234578218128551119e-01, 3.985808586993488389e-01
-1.809754828083557365e-01, -7.358445758650587754e-02, -2.500674038951761213e-01, -8.239739328811689079e-02, 1.548484413996785436e-01, -2.277573276015227577e-01, -2.138455137683396567e-01, 1.620469767127696303e-01, -6.999704663833340723e-02, -3.042858760394306361e-01, 6.818160268121592482e-02, 1.602929440119710558e-01, -1.873339488281600407e-01, 1.426124106416821469e-01, 5.306992677654243443e-04, 1.127824743393882195e-01, 2.066765038810572941e-01, 1.740578339307906619e-01, 8.701697059409915780e-02, 3.369593715289254665e-01, 2.637175086129081580e-01, 4.124789022962642715e-01, -1.640440206916737587e-01, 4.038079414099461917e-01
-1.028952342009939874e-01, 1.229061617777284059e-02, -1.278573585778860766e-01, 1.483138122564413575e-01, 2.092119349140351692e-01, 8.063849396632514696e-03, -7.924718989931740787e-02, 2.081414602135601422e-01, -1.313130766886858314e-01, -2.153864164810164183e-01, 1.078564687529987853e-01, 7.150748530940669034e-02, -1.765998323582930463e-01, -3.680291789467746155e-02, -1.992963551144373568e-01, -5.439407253088918148e-02, 4.699756980406401274e-02, 2.490441787044279376e-01, 2.008162224920456984e-01, 2.653521208211909732e-01, 2.409930136669653500e-01, 4.380187804402081997e-01, 1.402788539037627957e-01, 2.086480362567035840e-01
-1.348343458721334986e-01, -2.613135115023452332e-02, -2.148820431432841849e-01, -1.945090305967633604e-01, 1.240501232274237586e-01, -5.965740826728493235e-02, -1.274343308427194899e-01, -2.268986546546048616e-02, 3.579600374700146748e-02, -2.324856290574067383e-02, 6.705064161718300719e-02, 7.558244925516281222e-03, 2.390442794543999605e-02, 3.565693727720579687e-01, 1.237870412562266653e-01, -4.903068249985222810e-02, 1.412783155977945515e-01, 5.919211187560045190e-02, -1.273201440597760137e-01, 3.066752857181457848e-01, 4.394817086749520096e-01, 3.352611631249862167e-01, 4.690025810987304145e-02, 4.649612101749748816e-01
1.107231925425028740e-01, 7.478941461223047316e-02, 1.354513446391686915e-01, -5.761894922192279528e-02, -6.370560985354783989e-02, 2.153918621841564296e-01, 1.742207438727661484e-01, -2.093452205134831157e-01, 1.195059803059593667e-01, 3.509748162061659960e-01, -1.129079211881726420e-02, -1.823149741595283257e-01, 2.466561850503074804e-01, 1.211923689935423404e-01, 1.040117345729814902e-01, -1.770681205832816130e-01, -1.555893937551305894e-01, -1.652042421252716831e-01, -2.097240979911997871e-01, -1.844944615839261559e-01, 4.220493219310734317e-02, -2.614829676343933818e-01, 2.569618453319502116e-01, -1.130535320400218036e-01
5.339509219899180037e-02, 4.800143379606893607e-02, 9.886256020265220268e-02, 2.434360816038149411e-01, 2.483420870079769416e-02, 1.381606173608794230e-01, 1.273612473389526545e-01, 8.054614508672144901e-02, -1.063222499229404261e-01, 1.906288030253075125e-02, 5.340685809686739061e-02, -5.220870803754688178e-02, -7.104130404698744128e-02, -2.718790139688795349e-01, -2.243467912015895960e-01, -9.822448268582766040e-02, -1.719086382499671606e-01, 8.006430675758639814e-02, 1.741236568941065266e-01, -1.333056520099190345e-01, -1.185234573008426134e-01, -2.434144670908425928e-02, 1.966888070854493908e-01, -2.427575106099443825e-01
-1.583883355602052345e-01, -1.148268406250911935e-02, -2.108503249351560138e-01, 1.385072759936808659e-02, 2.156407108924531801e-01, -4.565492790418926999e-02, -7.988267578869481800e-02, 1.932226194053102697e-01, -9.713200702956949206e-02, -1.955815871234914682e-01, 1.465450262381783608e-01, 9.714669368579796627e-02, -1.371355209962328847e-01, 1.082108846792795703e-01, -1.349233089801026853e-01, -6.996262138234525529e-02, 1.254161994574677641e-01, 2.652328924299560686e-01, 9.074747822478679282e-02, 3.554433084414960198e-01, 3.888178270816726179e-01, 5.118632384597533447e-01, 7.342470307490617243e-02, 3.792031609727952723e-01
... 78 more rows
